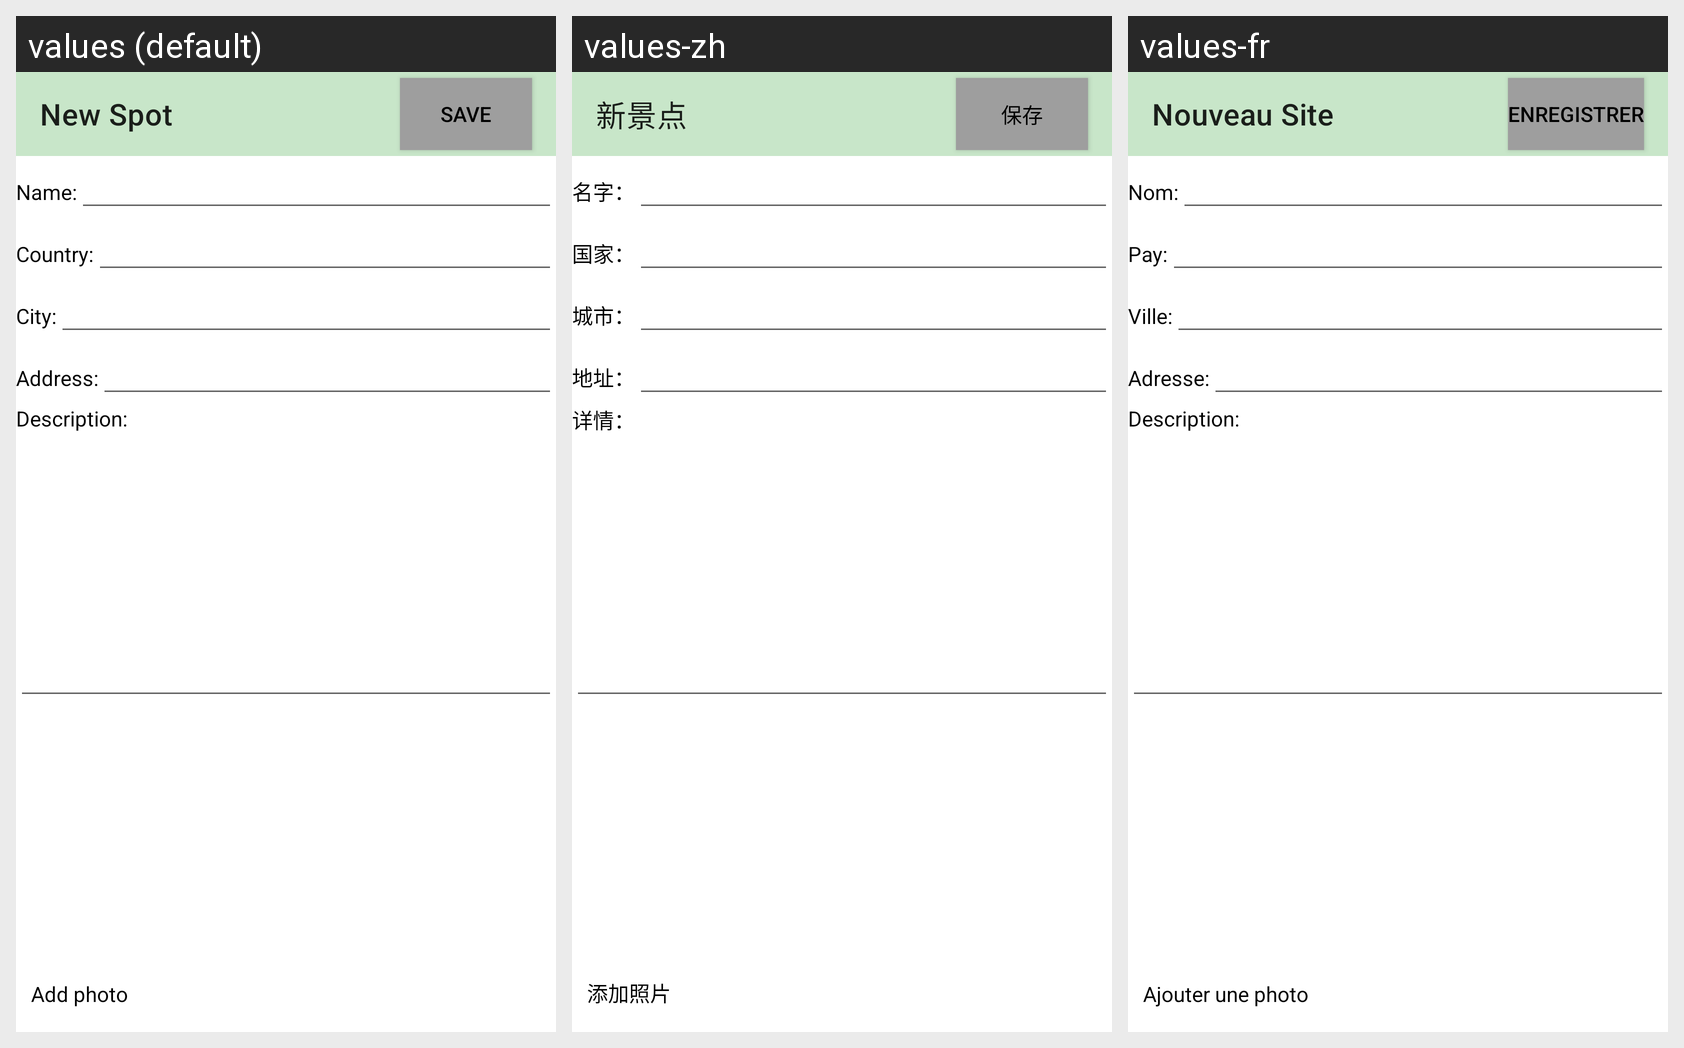

The same Android screen rendered under several of its app's locales, left to right. List the strings drawn on it with the default value and each locale's translation.
Android screen res/layout/activity_new_spot.xml rendered under 3 locales, left to right: values (default), values-zh, values-fr. Device: Nexus 5 (rendered at 1080×1920; each locale shown at half size, 540×960, under a caption strip naming it); theme Theme.Lyton.
Strings drawn on this screen, with the default value and each locale's value (text and hints the layout hard-codes, and strings that could not be matched under every locale, appear in the picture but are not listed):

save
  values: Save
  values-zh: 保存
  values-fr: Enregistrer

new_spot
  values: New Spot
  values-zh: 新景点
  values-fr: Nouveau Site

name_of_new_spot
  values: Name:
  values-zh: 名字：
  values-fr: Nom:

country
  values: Country:
  values-zh: 国家：
  values-fr: Pay:

city
  values: City:
  values-zh: 城市：
  values-fr: Ville:

address
  values: Address:
  values-zh: 地址：
  values-fr: Adresse:

Description
  values: Description:
  values-zh: 详情：
  values-fr: Description:

add_photo
  values: Add photo
  values-zh: 添加照片
  values-fr: Ajouter une photo
